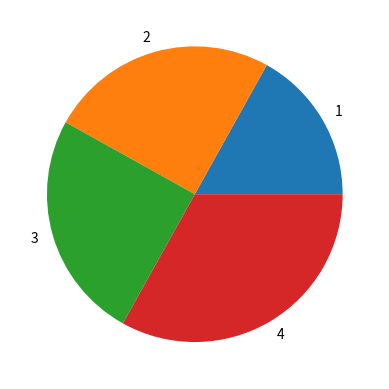

Generate this figure with matplotlib:
# """
# Задача 1
# Создайте двумерный массив размерностью 3 на 4, состоящий из случайных целых чисел от 15 до 37.
#
# Требуется создать новый массив той же размерности (3,4), значения которого будут зависеть от значений
# исходного массива и могут принимать одно из трех возможных значений:
#
# "small", для значений исходного массива меньше 20;
# "medium", для значений исходного массива в промежутке [20, 30];
# "large", для значений исходного массива больше 30.
# Пример:
#
# Исходный массив:
#
#     [[18 34 27 36]
#      [16 25 24 29]
#      [16 18 36 16]]
# Реузльтирующий массив должен выглядеть следующим образом:
#
#     [['small' 'large' 'medium' 'large']
#      ['small' 'medium' 'medium' 'medium']
#      ['small' 'small' 'large' 'small']]
# При решении задания вам может пригодиться метод numpy.full()
#
# Дополнительная информация (База знаний УИИ - «Метод numpy.full()»)
# """
# import numpy as np
# arr = np.random.randint(15, 38, (3, 4))
# arr2 = np.where((arr < 20), 'small', arr)
# arr3 = np.where((arr > 20) & (arr < 30), 'medium', arr2)
# answer = np.where((arr > 30), 'large', arr3)
# print(answer)
import random

# import numpy as np
# # arr = np.random.randint(15, 38, (3, 4))
# # print(arr)
# #
# # def test():
# #     data = [[i for i in arr[i]] for i in range(3)]
# #     k, v = 0, 0
# #     for i in data:
# #         for j in i:
# #             if j < 20:
# #                 data[v][k] = 'small'
# #                 k += 1
# #             elif 20 < j < 30:
# #                 data[v][k] = 'medium'
# #                 k += 1
# #             else:
# #                 data[v][k] = 'large'
# #                 k += 1
# #         v += 1
# #         k = 0
# #     return data
# #
# # a = test()
# # arr2 = np.array(a)
# # print(arr2)


# Задание 2
# С помощью встроенных методов библиотеки numpy найдите дату первого понедельника в 2015 году."""
#
# start_date = '2015-01-01'
# answer = np.busday_offset(start_date, 2, roll="modifiedfollowing")
# print(f'Первый понедельник в 2015 году: {answer}')

import matplotlib.pyplot as plt
import numpy as np
# import seaborn as sns
# sns.set_style('darkgrid')

x = ['1', '2', '3', '4']
y = [23, 34, 34, 45]
print(x)
print(y)

plt.pie(y, labels=x)
# plt.plot(x, y)
# plt.title('Наш первый график', fontsize=14, color='m')
# plt.ylabel('Y ось', fontsize=10, color='orange')
# plt.xlabel('X ось', fontsize=12, color='g')
plt.show()

